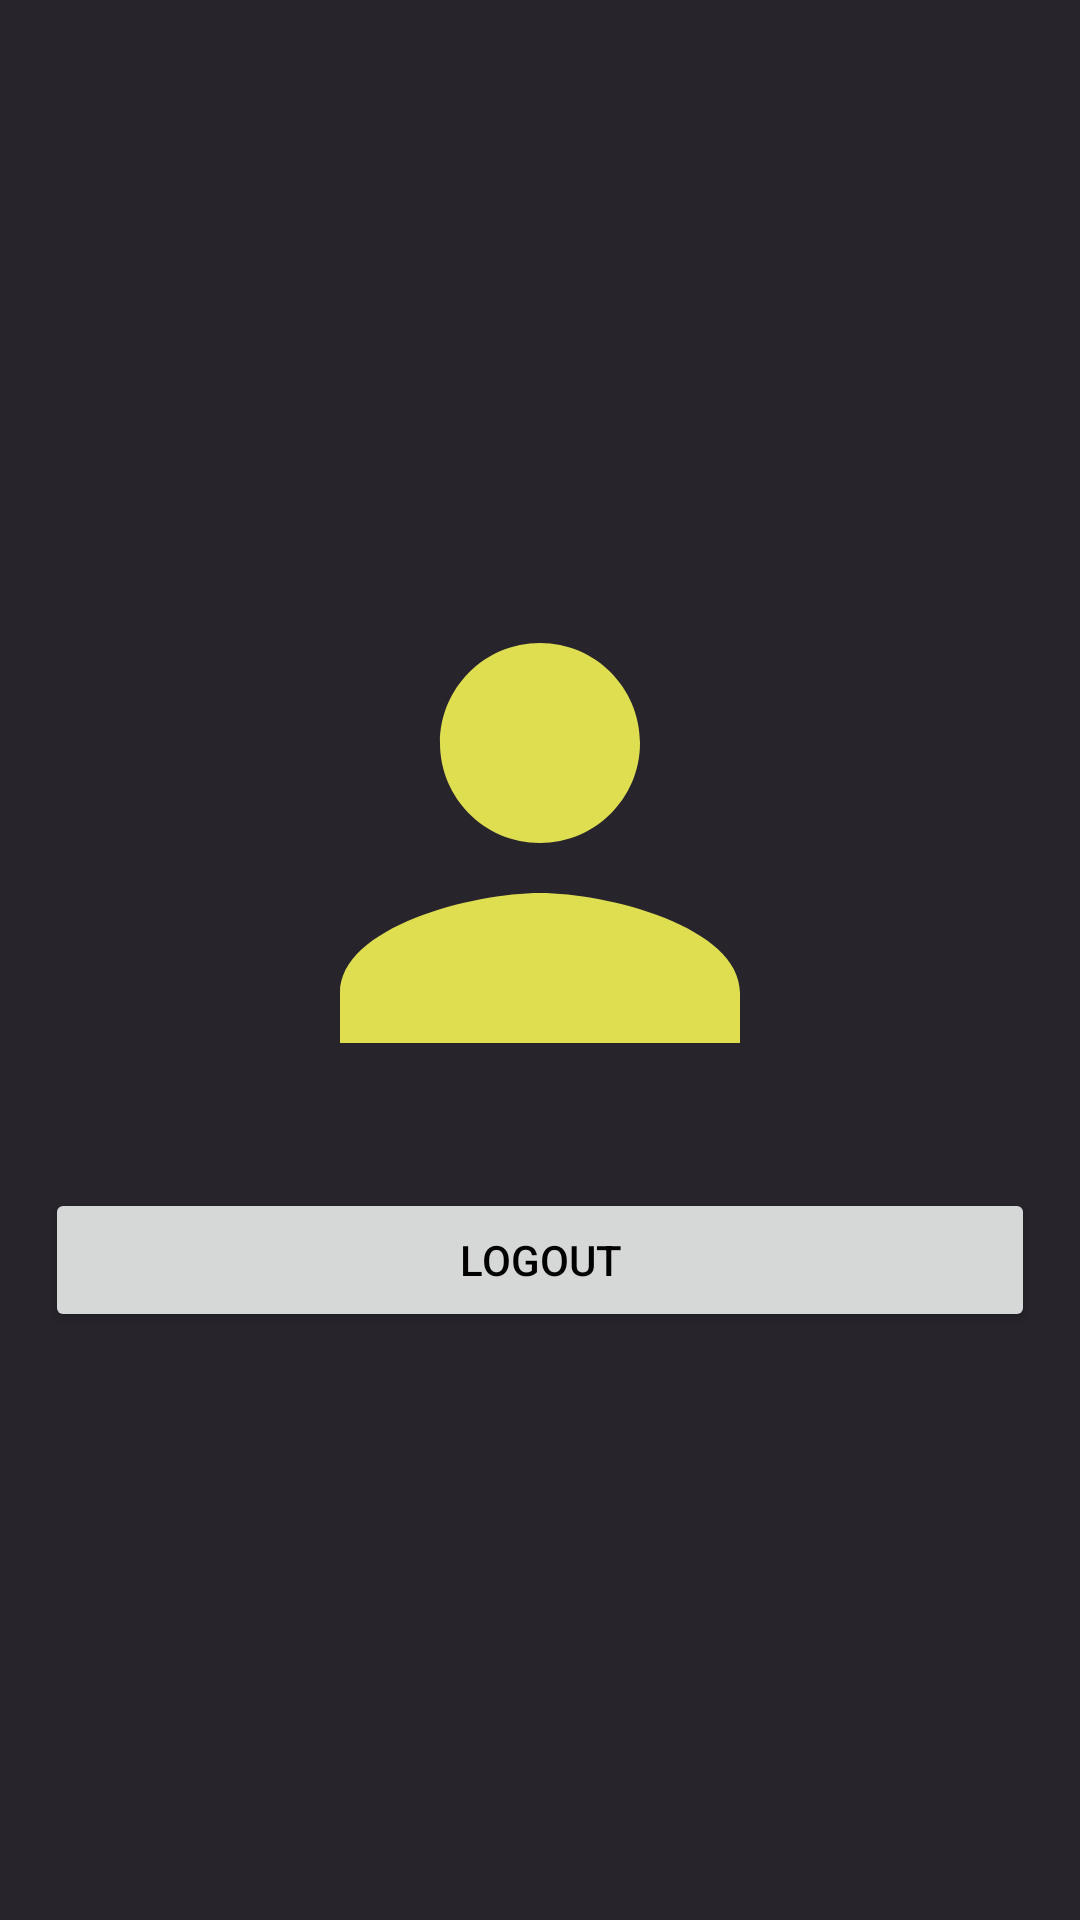

Produce the Android XML layout that renders to this screen, including the resource entries it uses.
<!-- AndroidManifest.xml: application theme Theme.SportStore -->
<!-- res/layout/fragment_profile.xml -->
<?xml version="1.0" encoding="utf-8"?>
<LinearLayout xmlns:android="http://schemas.android.com/apk/res/android"
    xmlns:tools="http://schemas.android.com/tools"
    android:layout_width="match_parent"
    android:layout_height="match_parent"
    android:gravity="center"
    android:background="@color/dark_gray"
    android:orientation="vertical"
    tools:context=".ui.user.profile.ProfileFragment">


    <ImageView
        android:layout_width="200dp"
        android:layout_height="200dp"
        android:background="@drawable/profile_icon"/>

    <Button
        android:id="@+id/buttonLogout"
        android:text="@string/logout"
        android:layout_gravity="center"
        android:layout_margin="15dp"
        android:textColor="@color/black"
        android:layout_width="match_parent"
        android:layout_height="wrap_content"/>

</LinearLayout>
<!-- resources referenced by this layout -->
<resources>
  <color name="black">#000000</color>
  <color name="dark_gray">#28242c</color>
  <!-- drawable profile_icon (drawable) -->
  <vector android:height="24dp" android:tint="@color/fluorescent_yellow"
      android:viewportHeight="24" android:viewportWidth="24"
      android:width="24dp" xmlns:android="http://schemas.android.com/apk/res/android">
      <path android:fillColor="@android:color/white" android:pathData="M12,12c2.21,0 4,-1.79 4,-4s-1.79,-4 -4,-4 -4,1.79 -4,4 1.79,4 4,4zM12,14c-2.67,0 -8,1.34 -8,4v2h16v-2c0,-2.66 -5.33,-4 -8,-4z"/>
  </vector>
  <string name="logout">Logout</string>
  <style name="Theme.SportStore" parent="Base.Theme.SportStore" />
  <color name="fluorescent_yellow">#dede50</color>
  <style name="Base.Theme.SportStore" parent="Theme.Material3.DayNight">
          
           <item name="colorPrimary">@color/fluorescent_yellow</item>
      </style>
</resources>
